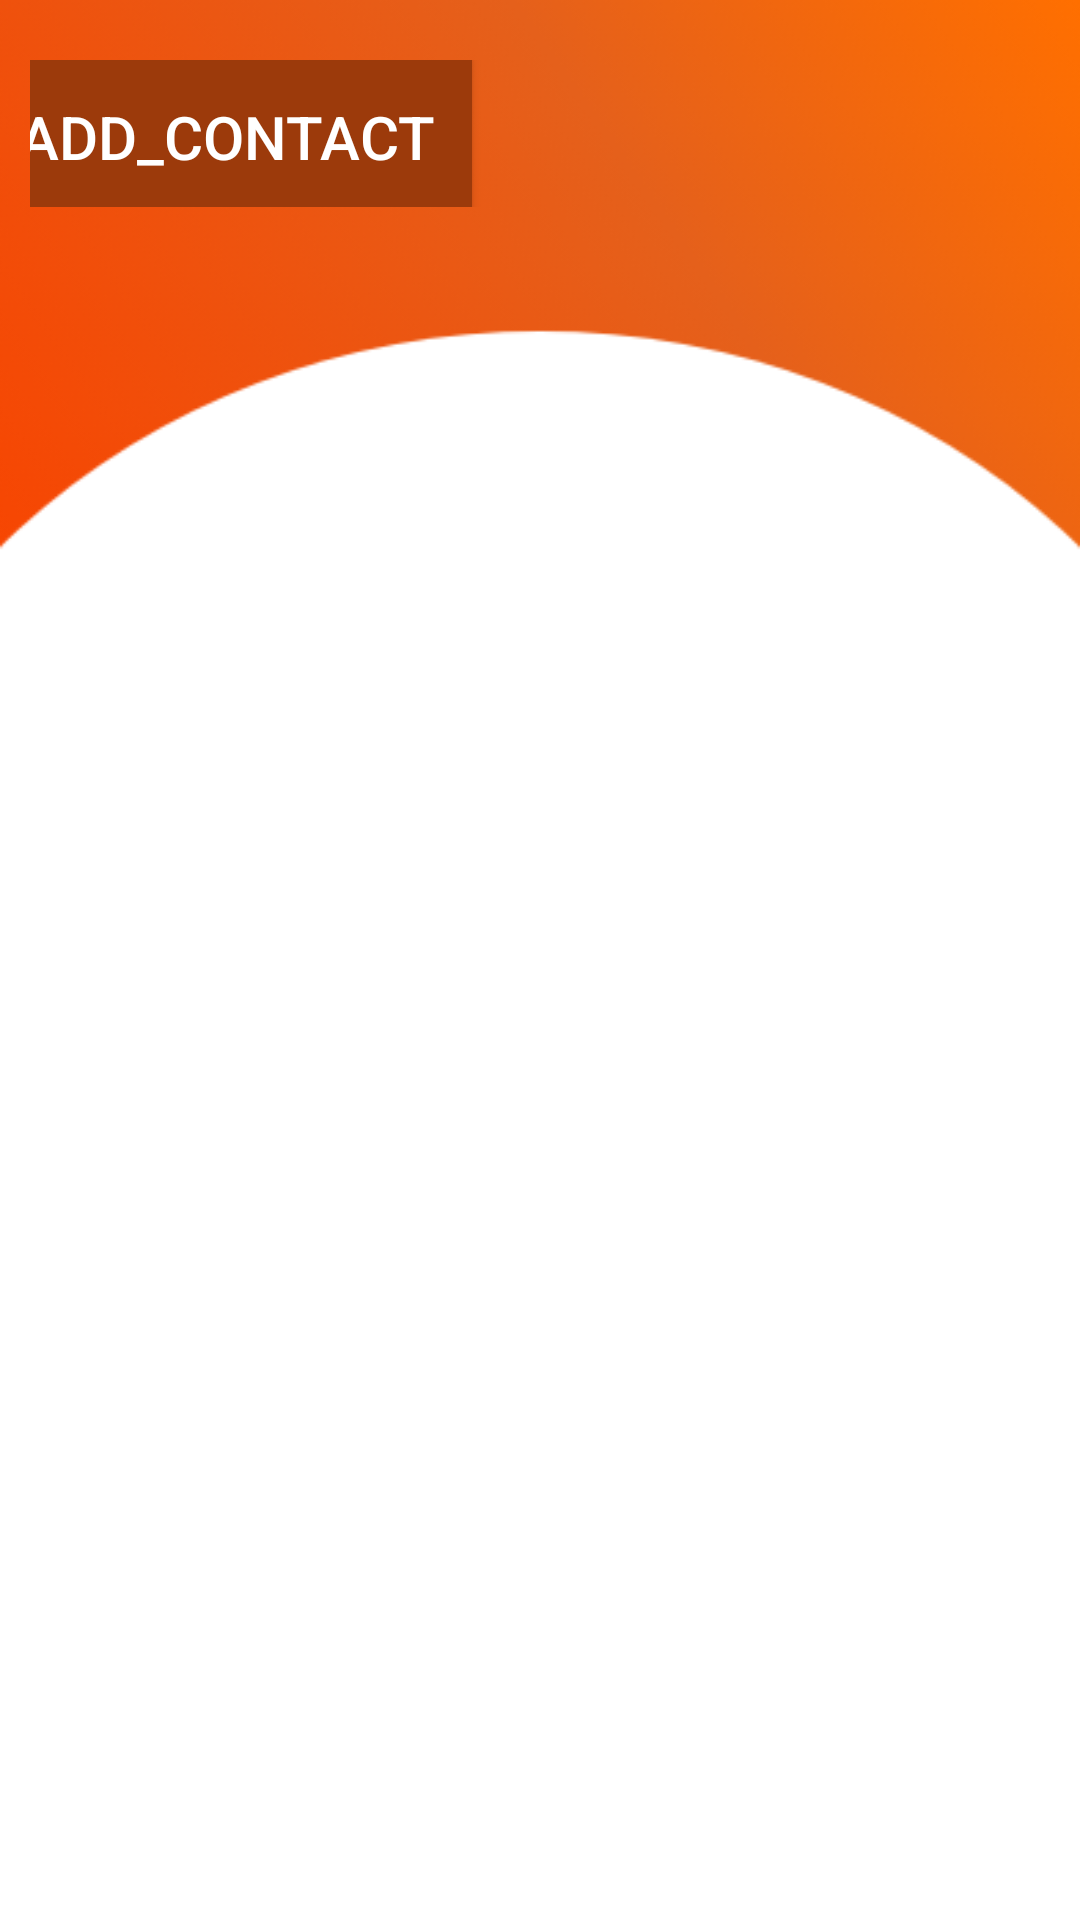

The Android layout XML behind this screen, and the referenced resources:
<!-- AndroidManifest.xml: application theme Theme.SMD_Assignments -->
<!-- res/layout/activity_contact_list_main.xml -->
<?xml version="1.0" encoding="utf-8"?>
<TableLayout xmlns:android="http://schemas.android.com/apk/res/android"
    xmlns:app="http://schemas.android.com/apk/res-auto"
    xmlns:tools="http://schemas.android.com/tools"
    android:layout_width="match_parent"
    android:layout_height="match_parent"
    android:background="@drawable/image3"
    tools:context=".Assignment_5.ContactList_MainActivity">

    <TableRow
        android:id="@+id/tableRow1"
        android:layout_width="-130dp"
        android:layout_height="wrap_content"
        android:layout_marginLeft="10dp"
        android:layout_marginTop="20dp">

        <TextView
            android:id="@+id/textView1"
            android:layout_width="54dp"
            android:layout_height="match_parent"
            android:text="contacts"
            android:textColor="@color/white"
            android:textSize="24sp" />

        <Button
            android:id="@+id/btnAddContact"
            android:layout_width="wrap_content"
            android:layout_height="49dp"
            android:layout_gravity="end"
            android:layout_marginRight="-70dp"
            android:background="#9C3A0B"
            android:onClick="AddContact"
            android:padding="12dp"
            android:text="add_contact"
            android:textColor="@color/white"
            android:textSize="20dp" />
    </TableRow>
    <TableRow
        android:id="@+id/tableRow2"
        android:layout_width="wrap_content"
        android:layout_height="wrap_content" >

        <ListView
            android:layout_marginTop="130dp"
            android:layout_marginLeft="10dp"
            android:id="@+id/lstmaincontactlist"
            android:layout_width="match_parent"
            android:layout_height="684dp"
            android:layout_weight="1" />
    </TableRow>

</TableLayout>
<!-- resources referenced by this layout -->
<resources>
  <!-- drawable image3: png bitmap (drawable, 30973 bytes) -->
  <style name="Theme.SMD_Assignments" parent="Theme.AppCompat.DayNight.NoActionBar">
          
          <item name="colorPrimary">@color/purple_500</item>
          <item name="colorPrimaryVariant">#68000000</item>
          <item name="colorOnPrimary">#000000</item>
          
          <item name="colorSecondary">@color/teal_200</item>
          <item name="colorSecondaryVariant">@color/teal_700</item>
          <item name="colorOnSecondary">@color/black</item>
          
          <item name="android:statusBarColor">?attr/colorPrimaryVariant</item>
          
      </style>
  <!-- not gathered from this repository: default colours our renderer supplied (Android Studio template values) -->
  <color name="purple_500">#FF6200EE</color>
  <color name="teal_200">#FF03DAC5</color>
  <color name="teal_700">#FF018786</color>
  <color name="black">#FF000000</color>
  <color name="white">#FFFFFFFF</color>
</resources>
